Run: headless pygame with SDL's dummy video driver; simulated clock (each Clock.tick advances the game by its frame time, no real sleeping); random seed 0; keys injected as events and as key.get_pressed() state; no mouse input; restart key R tapped at the start of phases 3 and 4.
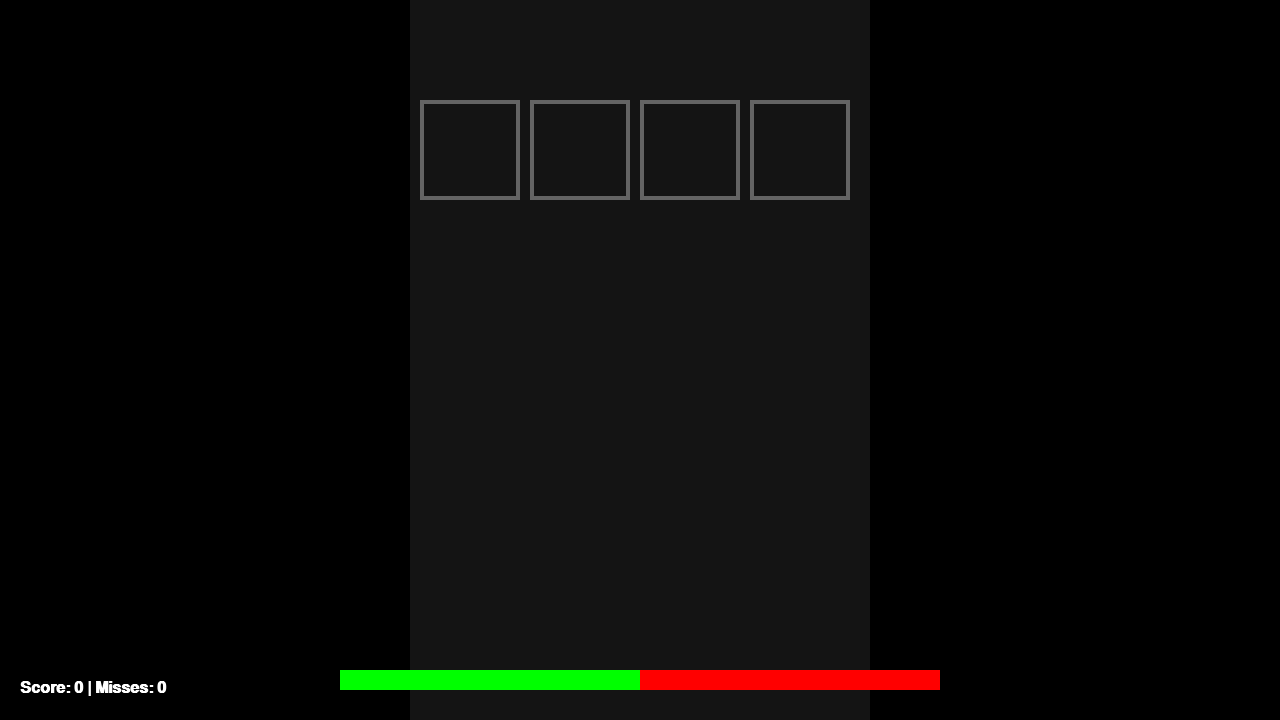
Frame 1 of 4 · flips 1–60 · no input
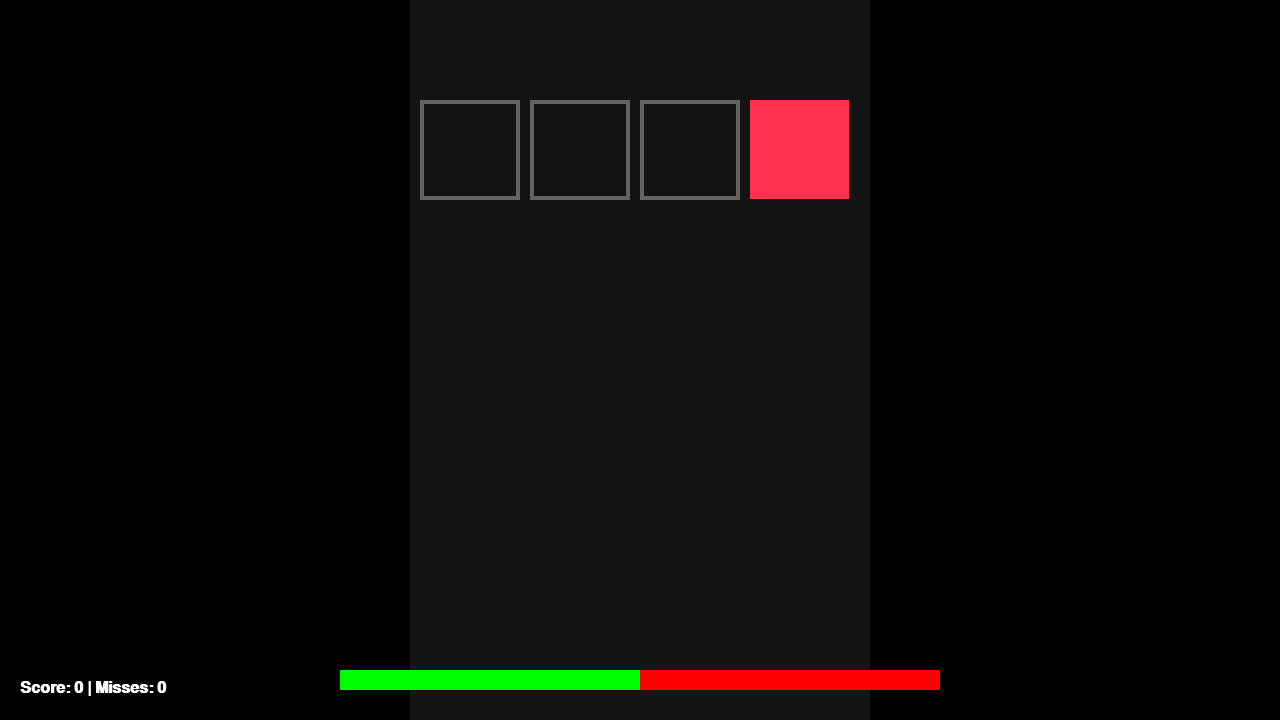
Frame 2 of 4 · flips 61–180 · tapped SPACE, RETURN · held RIGHT (→), D
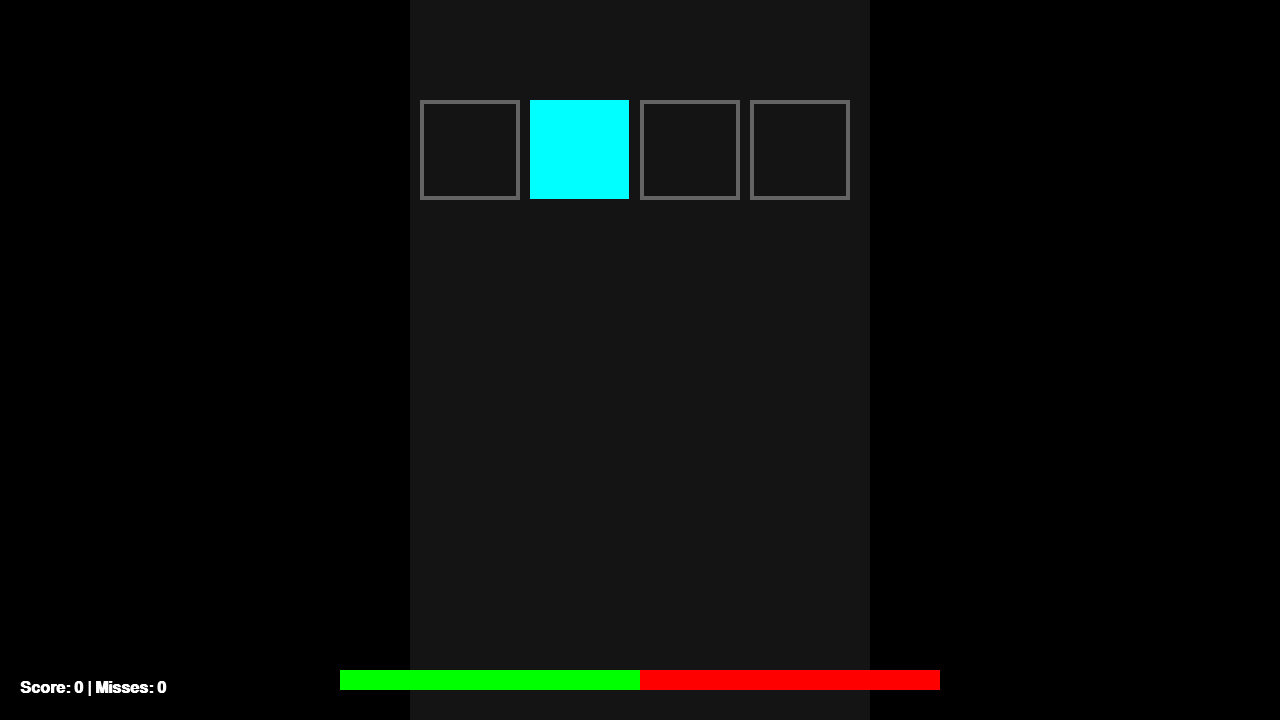
Frame 3 of 4 · flips 181–300 · tapped R · held DOWN (↓), S
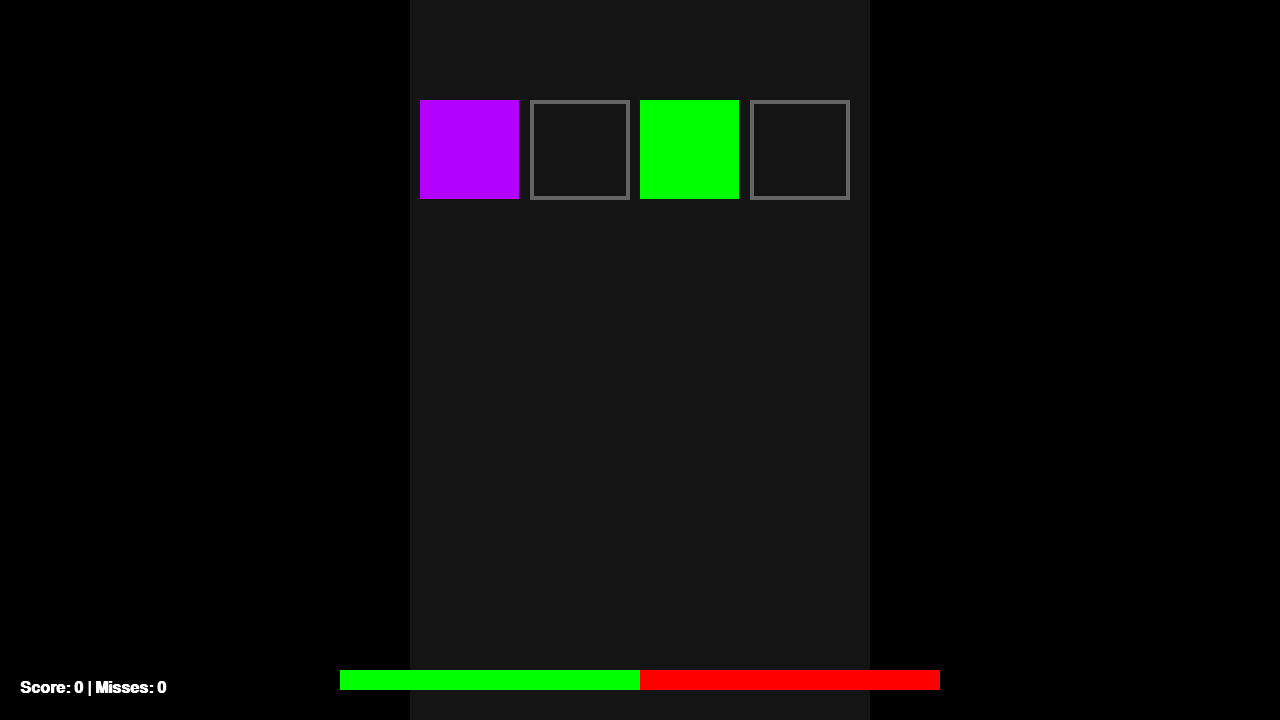
Frame 4 of 4 · flips 301–420 · tapped R · held LEFT (←), A, UP (↑), W

The pygame program that drew these frames:

import pygame
import sys
import time
import random
import math

# ==========================================
# CAT'S FNF TEMPLATE 0.1 (PYTHON PORT)
# ==========================================
# mimics HaxeFlixel architecture for FNF
# Requires: pip install pygame

# --- Constants ---
SCREEN_WIDTH = 1280
SCREEN_HEIGHT = 720
FPS = 60
TITLE = "Cat's FNF Template 0.1"

# Colors
C_BLACK = (0, 0, 0)
C_WHITE = (255, 255, 255)
C_GRAY = (100, 100, 100)
C_RED = (255, 50, 80)    # Right
C_GREEN = (0, 255, 0)    # Up
C_BLUE = (0, 255, 255)   # Down
C_PURPLE = (180, 0, 255) # Left

# Input Keys (WASD / Arrows)
KEYS_LEFT = [pygame.K_LEFT, pygame.K_a]
KEYS_DOWN = [pygame.K_DOWN, pygame.K_s]
KEYS_UP = [pygame.K_UP, pygame.K_w]
KEYS_RIGHT = [pygame.K_RIGHT, pygame.K_d]

# --- HaxeFlixel Emulation Layer ---
class FlxG:
    """Global helper class mimicking HaxeFlixel's FlxG"""
    width = SCREEN_WIDTH
    height = SCREEN_HEIGHT
    elapsed = 0.0
    keys = []
    keys_just_pressed = []
    keys_just_released = []
    
    @staticmethod
    def log(message):
        print(f"[FlxG] {message}")

class FlxObject:
    def __init__(self, x=0, y=0):
        self.x = x
        self.y = y
        self.active = True
        self.visible = True

    def update(self, elapsed):
        pass

    def draw(self, surface):
        pass

class FlxSprite(FlxObject):
    def __init__(self, x=0, y=0):
        super().__init__(x, y)
        self.alpha = 255
        self.angle = 0
        self.scale = 1.0
        self.color = C_WHITE
        # Simple rect placeholder
        self.width = 50
        self.height = 50

    def draw_rect(self, surface, color, rect):
        s = pygame.Surface((rect.width, rect.height), pygame.SRCALPHA)
        s.fill(color)
        s.set_alpha(self.alpha)
        surface.blit(s, (rect.x, rect.y))

class FlxState:
    def __init__(self):
        self.members = []

    def add(self, obj):
        self.members.append(obj)
        return obj

    def update(self, elapsed):
        for m in self.members:
            if m.active:
                m.update(elapsed)

    def draw(self, surface):
        for m in self.members:
            if m.visible:
                m.draw(surface)

# --- Engine Specific Classes ---

class Conductor:
    """Handles song position and beats"""
    bpm = 100
    crochet = 0 # Step time in ms
    song_position = 0
    safe_zone_offset = 166 # 10 frames at 60fps
    
    @staticmethod
    def change_bpm(new_bpm):
        Conductor.bpm = new_bpm
        Conductor.crochet = (60 / Conductor.bpm) * 1000

class Note(FlxSprite):
    """A scrolling note object"""
    def __init__(self, time, data, parent_strum_line=None):
        super().__init__(0, -200)
        self.strum_time = time
        self.note_data = data # 0:Left, 1:Down, 2:Up, 3:Right
        self.must_press = True # Does player hit this?
        self.was_hit = False
        self.too_late = False
        self.speed = 2.2
        self.width = 100
        self.height = 100
        
        # Determine color
        if self.note_data == 0: self.color = C_PURPLE
        elif self.note_data == 1: self.color = C_BLUE
        elif self.note_data == 2: self.color = C_GREEN
        elif self.note_data == 3: self.color = C_RED

    def update(self, elapsed):
        # Calculate Y based on song position (Scrolls Up)
        # Formula: TargetY - (Distance * Speed)
        # We want the note to be at the strum line (Y=100) when song_pos == strum_time
        
        diff = (self.strum_time - Conductor.song_position)
        
        # Downscroll logic (simplified to Upscroll for template)
        # Strum line is at Y = 100
        # If diff is positive, note is coming (below line)
        # If diff is 0, note is at line
        
        # Upscroll: Line at 100. Notes come from bottom (Height).
        # Actually FNF defaults to Upscroll: Line at Top (100). Notes come from Bottom.
        # Wait, FNF Standard is: Static arrows at top. Notes come from bottom up.
        
        target_y = 100
        self.y = target_y + (diff * (0.45 * self.speed))

        # Check if missed
        if self.strum_time < Conductor.song_position - Conductor.safe_zone_offset and not self.was_hit:
            self.too_late = True

    def draw(self, surface):
        # Draw Arrow
        # Simple Triangle/Arrow shape
        center_x = self.x + self.width/2
        center_y = self.y + self.height/2
        
        pygame.draw.rect(surface, self.color, (self.x, self.y, self.width, self.height), 4)
        
        # Inner fill based on type
        if self.note_data == 0: # Left
            pygame.draw.polygon(surface, self.color, [(self.x+10, center_y), (self.x+90, self.y+10), (self.x+90, self.y+90)])
        elif self.note_data == 1: # Down
            pygame.draw.polygon(surface, self.color, [(self.x+10, self.y+10), (self.x+90, self.y+10), (center_x, self.y+90)])
        elif self.note_data == 2: # Up
            pygame.draw.polygon(surface, self.color, [(center_x, self.y+10), (self.x+10, self.y+90), (self.x+90, self.y+90)])
        elif self.note_data == 3: # Right
            pygame.draw.polygon(surface, self.color, [(self.x+10, self.y+10), (self.x+90, center_y), (self.x+10, self.y+90)])


class StrumLine(FlxObject):
    """The static arrows at the top"""
    def __init__(self, x, id):
        super().__init__(x, 100)
        self.id = id # 0-3
        self.width = 100
        self.height = 100
        self.scale_val = 1.0
        self.reset_anim_timer = 0
        
        if self.id == 0: self.base_color = C_PURPLE
        elif self.id == 1: self.base_color = C_BLUE
        elif self.id == 2: self.base_color = C_GREEN
        elif self.id == 3: self.base_color = C_RED

    def play_anim(self, anim):
        if anim == "confirm":
            self.scale_val = 0.8
            self.reset_anim_timer = 0.1
        elif anim == "press":
            self.scale_val = 0.9
            self.reset_anim_timer = 0.1

    def update(self, elapsed):
        if self.reset_anim_timer > 0:
            self.reset_anim_timer -= elapsed
            if self.reset_anim_timer <= 0:
                self.scale_val = 1.0

    def draw(self, surface):
        # Draw static arrow (Gray outline)
        rect = pygame.Rect(self.x, self.y, self.width, self.height)
        
        # If pressing, fill it
        fill = False
        if self.scale_val < 1.0:
            fill = True
            
        final_rect = rect.inflate((1-self.scale_val)*-20, (1-self.scale_val)*-20)
        
        if fill:
            pygame.draw.rect(surface, self.base_color, final_rect)
        else:
            pygame.draw.rect(surface, C_GRAY, final_rect, 4)

class PlayState(FlxState):
    def __init__(self):
        super().__init__()
        
        # Stats
        self.score = 0
        self.misses = 0
        self.accuracy = 0.0
        self.health = 1.0 # 0 to 2 (FNF style)
        self.combo = 0
        
        # Groups
        self.strum_lines = []
        self.notes = []
        
        # Setup UI
        self.score_txt = FlxText(0, 10, SCREEN_WIDTH, "Score: 0", 24)
        
        # Create Strum Lines (4 lanes)
        lane_width = 110
        start_x = (SCREEN_WIDTH / 2) - (lane_width * 2)
        
        for i in range(4):
            strum = StrumLine(start_x + (i * lane_width), i)
            self.strum_lines.append(strum)
            self.add(strum)

        # Generate Chart (Procedural for template)
        Conductor.change_bpm(120)
        # Create 50 notes
        for i in range(100):
            # Random lane
            lane = random.randint(0, 3)
            # Time: Start at 2000ms, add steps
            beat_time = 2000 + (i * Conductor.crochet)
            # Add some syncopation sometimes
            if i % 4 == 2:
                beat_time += Conductor.crochet / 2
                
            n = Note(beat_time, lane)
            n.x = self.strum_lines[lane].x
            self.notes.append(n)
            self.add(n)
            
        # Music (Mock)
        self.music_start_time = time.time() * 1000
        
        self.font = pygame.font.SysFont("Arial", 24, bold=True)
        self.rating_txt = ""
        self.rating_timer = 0

    def update(self, elapsed):
        super().update(elapsed)
        
        # Update Song Pos
        Conductor.song_position = (time.time() * 1000) - self.music_start_time
        
        # Input Handling
        pressed = [False, False, False, False]
        just_pressed = [False, False, False, False]
        
        keys = pygame.key.get_pressed()
        
        # Map inputs
        if keys[KEYS_LEFT[0]] or keys[KEYS_LEFT[1]]: pressed[0] = True
        if keys[KEYS_DOWN[0]] or keys[KEYS_DOWN[1]]: pressed[1] = True
        if keys[KEYS_UP[0]] or keys[KEYS_UP[1]]: pressed[2] = True
        if keys[KEYS_RIGHT[0]] or keys[KEYS_RIGHT[1]]: pressed[3] = True
        
        # Check simple just_pressed logic (naive implementation for template)
        # ideally we use an input manager
        
        # Process Strum Animations
        for i in range(4):
            if pressed[i]:
                self.strum_lines[i].play_anim("press")

        # Hit Detection
        # We need to know which keys were JUST pressed this frame
        # For this template, we iterate events in Main
        
        # Clean up off-screen notes
        for n in self.notes[:]:
            if n.y < -150: # Scrolled past top
                if not n.was_hit:
                    self.note_miss(n)
                self.notes.remove(n)
                self.members.remove(n)
                
            if n.too_late and not n.was_hit:
                 self.note_miss(n)

    def on_key_press(self, lane_id):
        self.strum_lines[lane_id].play_anim("confirm")
        
        # Find hittable note in this lane
        possible_notes = [n for n in self.notes if n.note_data == lane_id and not n.was_hit and not n.too_late]
        
        if not possible_notes:
            # Ghost tapping (no penalty in modern FNF, but we can add small health drain)
            return

        # Sort by closeness to strum time
        possible_notes.sort(key=lambda x: abs(x.strum_time - Conductor.song_position))
        
        target = possible_notes[0]
        diff = abs(target.strum_time - Conductor.song_position)
        
        if diff < Conductor.safe_zone_offset:
            self.note_hit(target, diff)

    def note_hit(self, note, diff):
        note.was_hit = True
        note.visible = False
        self.health += 0.023
        if self.health > 2: self.health = 2
        
        # Ratings
        rating = "SHIT"
        score_add = 50
        if diff < 45: # Sick window
            rating = "SICK!!"
            score_add = 350
        elif diff < 90:
            rating = "GOOD!"
            score_add = 200
        elif diff < 135:
            rating = "BAD"
            score_add = 100
            
        self.score += score_add
        self.combo += 1
        
        self.rating_txt = f"{rating} [{self.combo}]"
        self.rating_timer = 0.5
        
        # Remove from active lists
        if note in self.notes: self.notes.remove(note)
        if note in self.members: self.members.remove(note)

    def note_miss(self, note):
        note.was_hit = True # mark as processed
        self.health -= 0.05
        self.combo = 0
        self.misses += 1
        self.score -= 10
        self.rating_txt = "MISS"
        self.rating_timer = 0.5
        
        # Tint strum line red temporarily?
        # self.strum_lines[note.note_data].color = C_RED

    def draw(self, surface):
        # Draw Background
        surface.fill(C_BLACK)
        
        # Draw Lane Underlay
        lane_width = 110
        start_x = (SCREEN_WIDTH / 2) - (lane_width * 2)
        pygame.draw.rect(surface, (20, 20, 20), (start_x - 10, 0, (lane_width*4) + 20, SCREEN_HEIGHT))

        super().draw(surface)
        
        # UI Overlay
        # Health Bar
        bar_width = 600
        bar_height = 20
        bar_x = (SCREEN_WIDTH - bar_width) // 2
        bar_y = SCREEN_HEIGHT - 50
        
        # BG
        pygame.draw.rect(surface, C_GRAY, (bar_x, bar_y, bar_width, bar_height))
        # Fill (Red = Dad/Empty, Green = BF/Full)
        fill_pct = self.health / 2.0
        fill_width = int(bar_width * fill_pct)
        
        # Dad side (Red)
        pygame.draw.rect(surface, (255, 0, 0), (bar_x, bar_y, bar_width, bar_height))
        # BF side (Green) over top
        # In FNF, bar goes right to left or center. 
        # Simplified: Left is empty, Right is full.
        pygame.draw.rect(surface, (0, 255, 0), (bar_x, bar_y, fill_width, bar_height))
        
        # Score Text
        score_surf = self.font.render(f"Score: {self.score} | Misses: {self.misses}", True, C_WHITE)
        surface.blit(score_surf, (20, SCREEN_HEIGHT - 40))
        
        # Rating Popup
        if self.rating_timer > 0:
            self.rating_timer -= 0.016 # approx elapsed
            rat_surf = self.font.render(self.rating_txt, True, C_WHITE)
            # Center it
            rx = (SCREEN_WIDTH - rat_surf.get_width()) // 2
            ry = (SCREEN_HEIGHT // 2) - 50
            surface.blit(rat_surf, (rx, ry))
            
        if self.health <= 0:
            fail_surf = self.font.render("GAME OVER", True, (255, 0, 0))
            surface.blit(fail_surf, ((SCREEN_WIDTH/2)-60, SCREEN_HEIGHT/2))


class FlxText(FlxObject):
    def __init__(self, x, y, w, text, size):
        super().__init__(x, y)
        self.text = text
        self.font = pygame.font.SysFont("Arial", size)
        self.color = C_WHITE
        
    def draw(self, surface):
        img = self.font.render(self.text, True, self.color)
        surface.blit(img, (self.x, self.y))


# --- Main Application ---
def main():
    pygame.init()
    pygame.display.set_caption(TITLE)
    screen = pygame.display.set_mode((SCREEN_WIDTH, SCREEN_HEIGHT))
    clock = pygame.time.Clock()
    
    # State Management
    current_state = PlayState()
    
    running = True
    while running:
        # Time Management
        dt = clock.tick(FPS) / 1000.0 # Delta time in seconds
        FlxG.elapsed = dt
        
        # Event Loop
        for event in pygame.event.get():
            if event.type == pygame.QUIT:
                running = False
            
            # Key Presses for Engine
            if event.type == pygame.KEYDOWN:
                if event.key in KEYS_LEFT: current_state.on_key_press(0)
                if event.key in KEYS_DOWN: current_state.on_key_press(1)
                if event.key in KEYS_UP:   current_state.on_key_press(2)
                if event.key in KEYS_RIGHT: current_state.on_key_press(3)
                
                if event.key == pygame.K_r: # Restart
                    current_state = PlayState()

        # Update
        current_state.update(dt)
        
        # Draw
        current_state.draw(screen)
        pygame.display.flip()

    pygame.quit()
    sys.exit()

if __name__ == "__main__":
    main()
